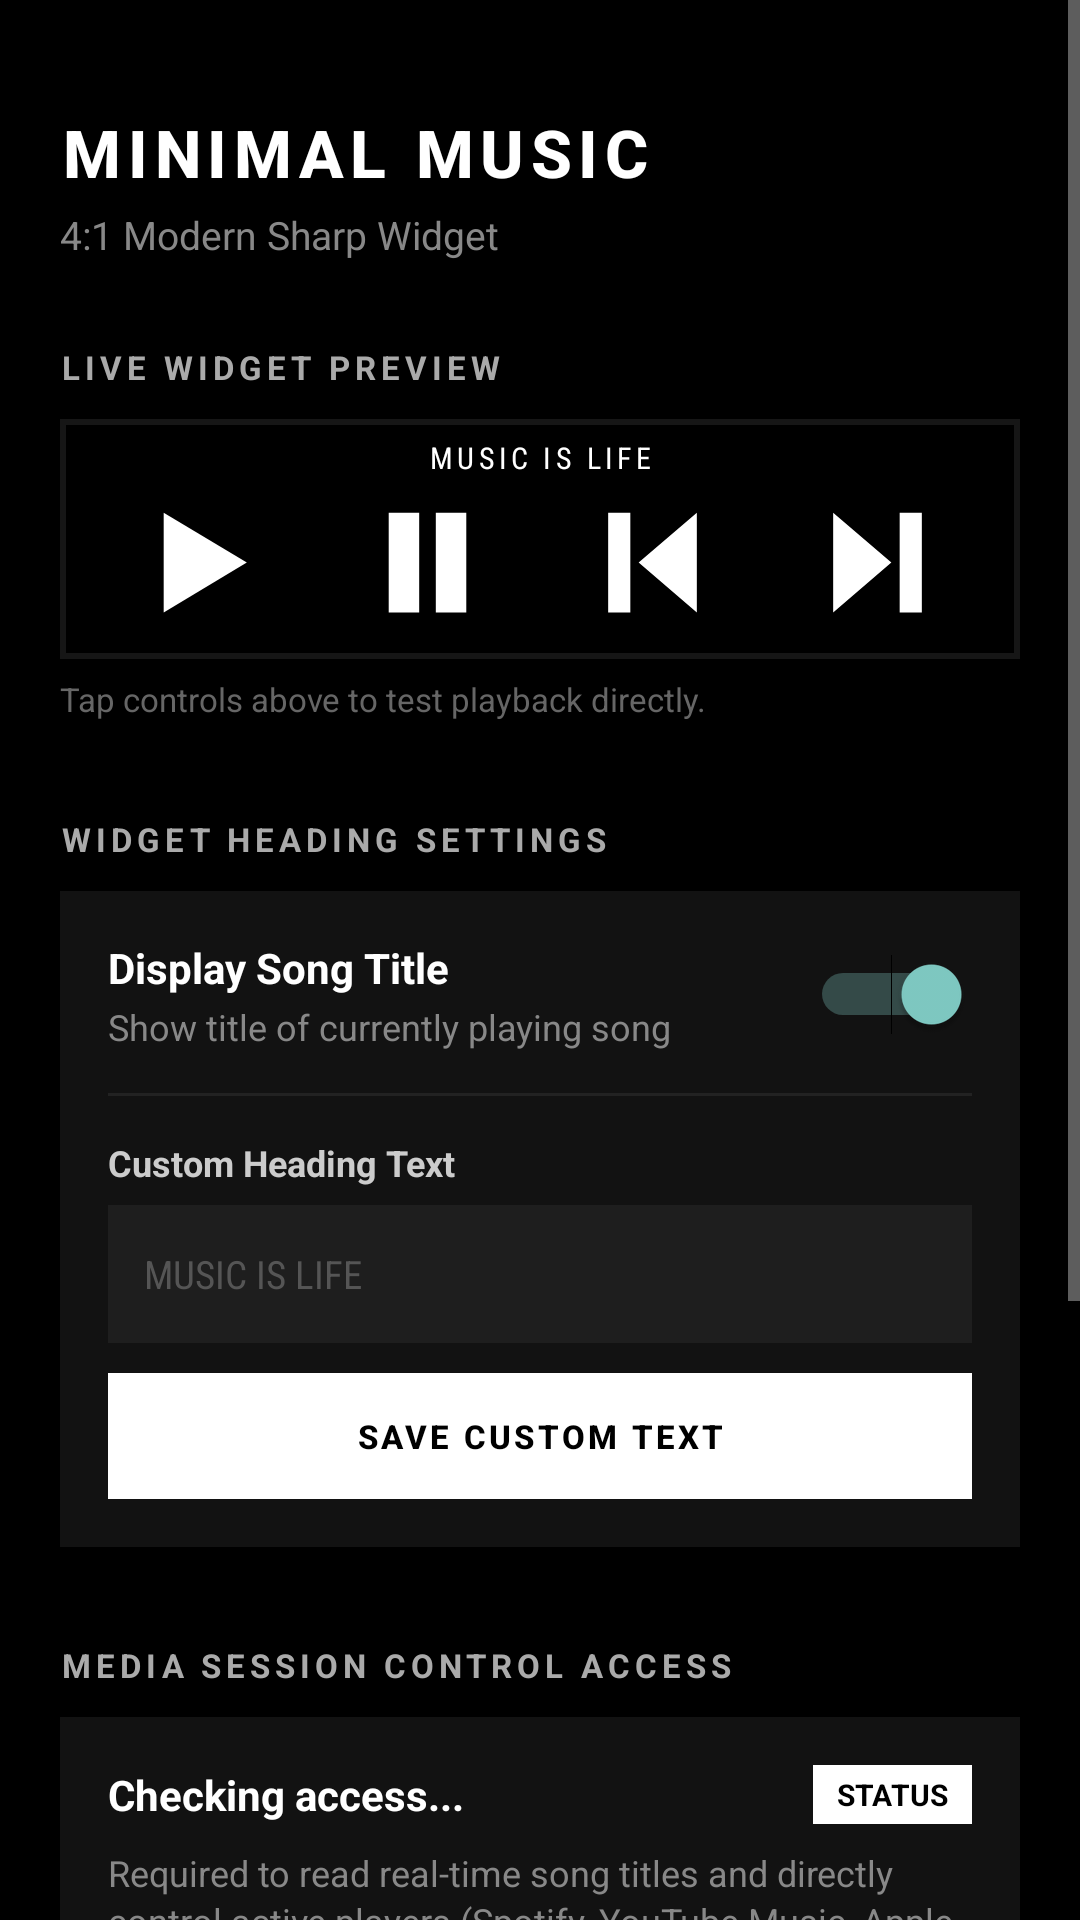

Write the Android layout XML for this screen, with the resource values it uses.
<!-- AndroidManifest.xml: application theme Theme.MinimalMusicWidget -->
<!-- res/layout/activity_main.xml -->
<?xml version="1.0" encoding="utf-8"?>
<ScrollView xmlns:android="http://schemas.android.com/apk/res/android"
    android:layout_width="match_parent"
    android:layout_height="match_parent"
    android:background="#000000"
    android:fillViewport="true">

    <LinearLayout
        android:layout_width="match_parent"
        android:layout_height="wrap_content"
        android:orientation="vertical"
        android:paddingStart="20dp"
        android:paddingEnd="20dp"
        android:paddingTop="36dp"
        android:paddingBottom="36dp">

        
        <TextView
            android:layout_width="wrap_content"
            android:layout_height="wrap_content"
            android:text="MINIMAL MUSIC"
            android:textColor="#FFFFFF"
            android:textSize="22sp"
            android:textStyle="bold"
            android:letterSpacing="0.1"
            android:fontFamily="sans-serif-medium" />

        <TextView
            android:layout_width="wrap_content"
            android:layout_height="wrap_content"
            android:text="4:1 Modern Sharp Widget"
            android:textColor="#888888"
            android:textSize="13sp"
            android:layout_marginTop="4dp" />

        
        <TextView
            android:layout_width="wrap_content"
            android:layout_height="wrap_content"
            android:text="LIVE WIDGET PREVIEW"
            android:textColor="#AAAAAA"
            android:textSize="11sp"
            android:letterSpacing="0.15"
            android:textStyle="bold"
            android:layout_marginTop="28dp"
            android:layout_marginBottom="10dp" />

        <FrameLayout
            android:layout_width="match_parent"
            android:layout_height="80dp"
            android:background="#161616"
            android:padding="2dp">

            
            <include
                android:id="@+id/preview_widget"
                layout="@layout/widget_music_control" />
        </FrameLayout>

        <TextView
            android:layout_width="wrap_content"
            android:layout_height="wrap_content"
            android:text="Tap controls above to test playback directly."
            android:textColor="#666666"
            android:textSize="11sp"
            android:layout_marginTop="6dp" />

        
        <TextView
            android:layout_width="wrap_content"
            android:layout_height="wrap_content"
            android:text="WIDGET HEADING SETTINGS"
            android:textColor="#AAAAAA"
            android:textSize="11sp"
            android:letterSpacing="0.15"
            android:textStyle="bold"
            android:layout_marginTop="32dp"
            android:layout_marginBottom="10dp" />

        <LinearLayout
            android:layout_width="match_parent"
            android:layout_height="wrap_content"
            android:orientation="vertical"
            android:background="#121212"
            android:padding="16dp">

            
            <LinearLayout
                android:layout_width="match_parent"
                android:layout_height="wrap_content"
                android:orientation="horizontal"
                android:gravity="center_vertical">

                <LinearLayout
                    android:layout_width="0dp"
                    android:layout_height="wrap_content"
                    android:layout_weight="1"
                    android:orientation="vertical">

                    <TextView
                        android:layout_width="wrap_content"
                        android:layout_height="wrap_content"
                        android:text="Display Song Title"
                        android:textColor="#FFFFFF"
                        android:textSize="14sp"
                        android:textStyle="bold" />

                    <TextView
                        android:id="@+id/tv_toggle_desc"
                        android:layout_width="wrap_content"
                        android:layout_height="wrap_content"
                        android:text="Show title of currently playing song"
                        android:textColor="#888888"
                        android:textSize="12sp"
                        android:layout_marginTop="2dp" />
                </LinearLayout>

                <Switch
                    android:id="@+id/switch_song_title"
                    android:layout_width="wrap_content"
                    android:layout_height="wrap_content"
                    android:checked="true" />
            </LinearLayout>

            
            <View
                android:layout_width="match_parent"
                android:layout_height="1dp"
                android:background="#222222"
                android:layout_marginTop="14dp"
                android:layout_marginBottom="14dp" />

            <LinearLayout
                android:id="@+id/layout_custom_text"
                android:layout_width="match_parent"
                android:layout_height="wrap_content"
                android:orientation="vertical">

                <TextView
                    android:id="@+id/tv_custom_text_label"
                    android:layout_width="wrap_content"
                    android:layout_height="wrap_content"
                    android:text="Custom Heading Text"
                    android:textColor="#CCCCCC"
                    android:textSize="12sp"
                    android:textStyle="bold"
                    android:layout_marginBottom="6dp" />

                <EditText
                    android:id="@+id/et_header_text"
                    android:layout_width="match_parent"
                    android:layout_height="46dp"
                    android:background="#1E1E1E"
                    android:textColor="#FFFFFF"
                    android:textColorHint="#555555"
                    android:hint="MUSIC IS LIFE"
                    android:paddingStart="12dp"
                    android:paddingEnd="12dp"
                    android:textSize="13sp"
                    android:fontFamily="sans-serif-condensed"
                    android:singleLine="true" />

                <Button
                    android:id="@+id/btn_save_text"
                    android:layout_width="match_parent"
                    android:layout_height="42dp"
                    android:text="SAVE CUSTOM TEXT"
                    android:textColor="#000000"
                    android:background="#FFFFFF"
                    android:textStyle="bold"
                    android:textSize="11sp"
                    android:letterSpacing="0.1"
                    android:layout_marginTop="10dp" />
            </LinearLayout>

        </LinearLayout>

        
        <TextView
            android:layout_width="wrap_content"
            android:layout_height="wrap_content"
            android:text="MEDIA SESSION CONTROL ACCESS"
            android:textColor="#AAAAAA"
            android:textSize="11sp"
            android:letterSpacing="0.15"
            android:textStyle="bold"
            android:layout_marginTop="32dp"
            android:layout_marginBottom="10dp" />

        <LinearLayout
            android:layout_width="match_parent"
            android:layout_height="wrap_content"
            android:orientation="vertical"
            android:background="#121212"
            android:padding="16dp">

            <LinearLayout
                android:layout_width="match_parent"
                android:layout_height="wrap_content"
                android:orientation="horizontal"
                android:gravity="center_vertical">

                <TextView
                    android:id="@+id/tv_permission_status"
                    android:layout_width="0dp"
                    android:layout_height="wrap_content"
                    android:layout_weight="1"
                    android:text="Checking access..."
                    android:textColor="#FFFFFF"
                    android:textSize="14sp"
                    android:textStyle="bold" />

                <TextView
                    android:id="@+id/tv_status_badge"
                    android:layout_width="wrap_content"
                    android:layout_height="wrap_content"
                    android:text="STATUS"
                    android:textColor="#000000"
                    android:background="#FFFFFF"
                    android:textSize="10sp"
                    android:textStyle="bold"
                    android:paddingStart="8dp"
                    android:paddingEnd="8dp"
                    android:paddingTop="3dp"
                    android:paddingBottom="3dp" />
            </LinearLayout>

            <TextView
                android:id="@+id/tv_permission_desc"
                android:layout_width="match_parent"
                android:layout_height="wrap_content"
                android:text="Required to read real-time song titles and directly control active players (Spotify, YouTube Music, Apple Music, etc.)."
                android:textColor="#888888"
                android:textSize="12sp"
                android:layout_marginTop="8dp"
                android:lineSpacingExtra="2dp" />

            <Button
                android:id="@+id/btn_grant_permission"
                android:layout_width="match_parent"
                android:layout_height="44dp"
                android:text="GRANT NOTIFICATION ACCESS"
                android:textColor="#000000"
                android:background="#FFFFFF"
                android:textStyle="bold"
                android:textSize="12sp"
                android:letterSpacing="0.1"
                android:layout_marginTop="14dp" />
        </LinearLayout>

        
        <TextView
            android:layout_width="wrap_content"
            android:layout_height="wrap_content"
            android:text="HOW TO ADD TO HOME SCREEN"
            android:textColor="#AAAAAA"
            android:textSize="11sp"
            android:letterSpacing="0.15"
            android:textStyle="bold"
            android:layout_marginTop="32dp"
            android:layout_marginBottom="10dp" />

        <LinearLayout
            android:layout_width="match_parent"
            android:layout_height="wrap_content"
            android:orientation="vertical"
            android:background="#121212"
            android:padding="16dp">

            <TextView
                android:layout_width="match_parent"
                android:layout_height="wrap_content"
                android:text="1. Return to your Android Home screen.\n2. Long-press any empty space and tap 'Widgets'.\n3. Scroll to 'Minimal Music Widget'.\n4. Touch and hold the 4:1 widget to place it on your screen."
                android:textColor="#CCCCCC"
                android:textSize="13sp"
                android:lineSpacingExtra="6dp" />
        </LinearLayout>

    </LinearLayout>
</ScrollView>
<!-- res/layout/widget_music_control.xml (included above) -->
<?xml version="1.0" encoding="utf-8"?>
<LinearLayout xmlns:android="http://schemas.android.com/apk/res/android"
    android:id="@+id/widget_root"
    android:layout_width="match_parent"
    android:layout_height="match_parent"
    android:orientation="vertical"
    android:background="#000000"
    android:paddingStart="8dp"
    android:paddingEnd="8dp"
    android:paddingTop="4dp"
    android:paddingBottom="4dp"
    android:gravity="center">

    
    <TextView
        android:id="@+id/widget_title"
        android:layout_width="match_parent"
        android:layout_height="wrap_content"
        android:text="MUSIC IS LIFE"
        android:textColor="#FFFFFF"
        android:textSize="10sp"
        android:textStyle="normal"
        android:fontFamily="sans-serif-condensed"
        android:letterSpacing="0.14"
        android:layout_marginBottom="2dp"
        android:gravity="center"
        android:singleLine="true"
        android:maxLines="1"
        android:ellipsize="end"
        android:paddingStart="10dp"
        android:paddingEnd="10dp"
        android:textAllCaps="true" />

    
    <LinearLayout
        android:layout_width="match_parent"
        android:layout_height="0dp"
        android:layout_weight="1"
        android:orientation="horizontal"
        android:gravity="center"
        android:baselineAligned="false">

        
        <ImageButton
            android:id="@+id/btn_play"
            android:layout_width="0dp"
            android:layout_height="match_parent"
            android:layout_weight="1"
            android:background="@android:color/transparent"
            android:src="@drawable/ic_play"
            android:scaleType="fitCenter"
            android:padding="4dp"
            android:contentDescription="Play" />

        
        <ImageButton
            android:id="@+id/btn_pause"
            android:layout_width="0dp"
            android:layout_height="match_parent"
            android:layout_weight="1"
            android:background="@android:color/transparent"
            android:src="@drawable/ic_pause"
            android:scaleType="fitCenter"
            android:padding="4dp"
            android:contentDescription="Pause" />

        
        <ImageButton
            android:id="@+id/btn_prev"
            android:layout_width="0dp"
            android:layout_height="match_parent"
            android:layout_weight="1"
            android:background="@android:color/transparent"
            android:src="@drawable/ic_prev"
            android:scaleType="fitCenter"
            android:padding="4dp"
            android:contentDescription="Previous" />

        
        <ImageButton
            android:id="@+id/btn_next"
            android:layout_width="0dp"
            android:layout_height="match_parent"
            android:layout_weight="1"
            android:background="@android:color/transparent"
            android:src="@drawable/ic_next"
            android:scaleType="fitCenter"
            android:padding="4dp"
            android:contentDescription="Next" />

    </LinearLayout>
</LinearLayout>
<!-- resources referenced by this layout -->
<resources>
  <!-- drawable ic_next (drawable) -->
  <vector xmlns:android="http://schemas.android.com/apk/res/android"
      android:width="64dp"
      android:height="64dp"
      android:viewportWidth="48"
      android:viewportHeight="48">
      
      <path
          android:fillColor="#FFFFFFFF"
          android:pathData="M 8,6 L 29,24 L 8,42 Z M 32,6 H 40 V 42 H 32 Z" />
  </vector>
  <!-- drawable ic_pause (drawable) -->
  <vector xmlns:android="http://schemas.android.com/apk/res/android"
      android:width="64dp"
      android:height="64dp"
      android:viewportWidth="48"
      android:viewportHeight="48">
      
      <path
          android:fillColor="#FFFFFFFF"
          android:pathData="M 10,6 H 21 V 42 H 10 Z M 27,6 H 38 V 42 H 27 Z" />
  </vector>
  <!-- drawable ic_play (drawable) -->
  <vector xmlns:android="http://schemas.android.com/apk/res/android"
      android:width="64dp"
      android:height="64dp"
      android:viewportWidth="48"
      android:viewportHeight="48">
      
      <path
          android:fillColor="#FFFFFFFF"
          android:pathData="M 10,6 L 40,24 L 10,42 Z" />
  </vector>
  <!-- drawable ic_prev (drawable) -->
  <vector xmlns:android="http://schemas.android.com/apk/res/android"
      android:width="64dp"
      android:height="64dp"
      android:viewportWidth="48"
      android:viewportHeight="48">
      
      <path
          android:fillColor="#FFFFFFFF"
          android:pathData="M 8,6 H 16 V 42 H 8 Z M 19,24 L 40,6 V 42 Z" />
  </vector>
  <style name="Theme.MinimalMusicWidget" parent="android:Theme.Material.NoActionBar">
          <item name="android:windowBackground">#000000</item>
          <item name="android:colorBackground">#000000</item>
          <item name="android:textColorPrimary">#FFFFFF</item>
          <item name="android:statusBarColor">#000000</item>
          <item name="android:navigationBarColor">#000000</item>
      </style>
</resources>
